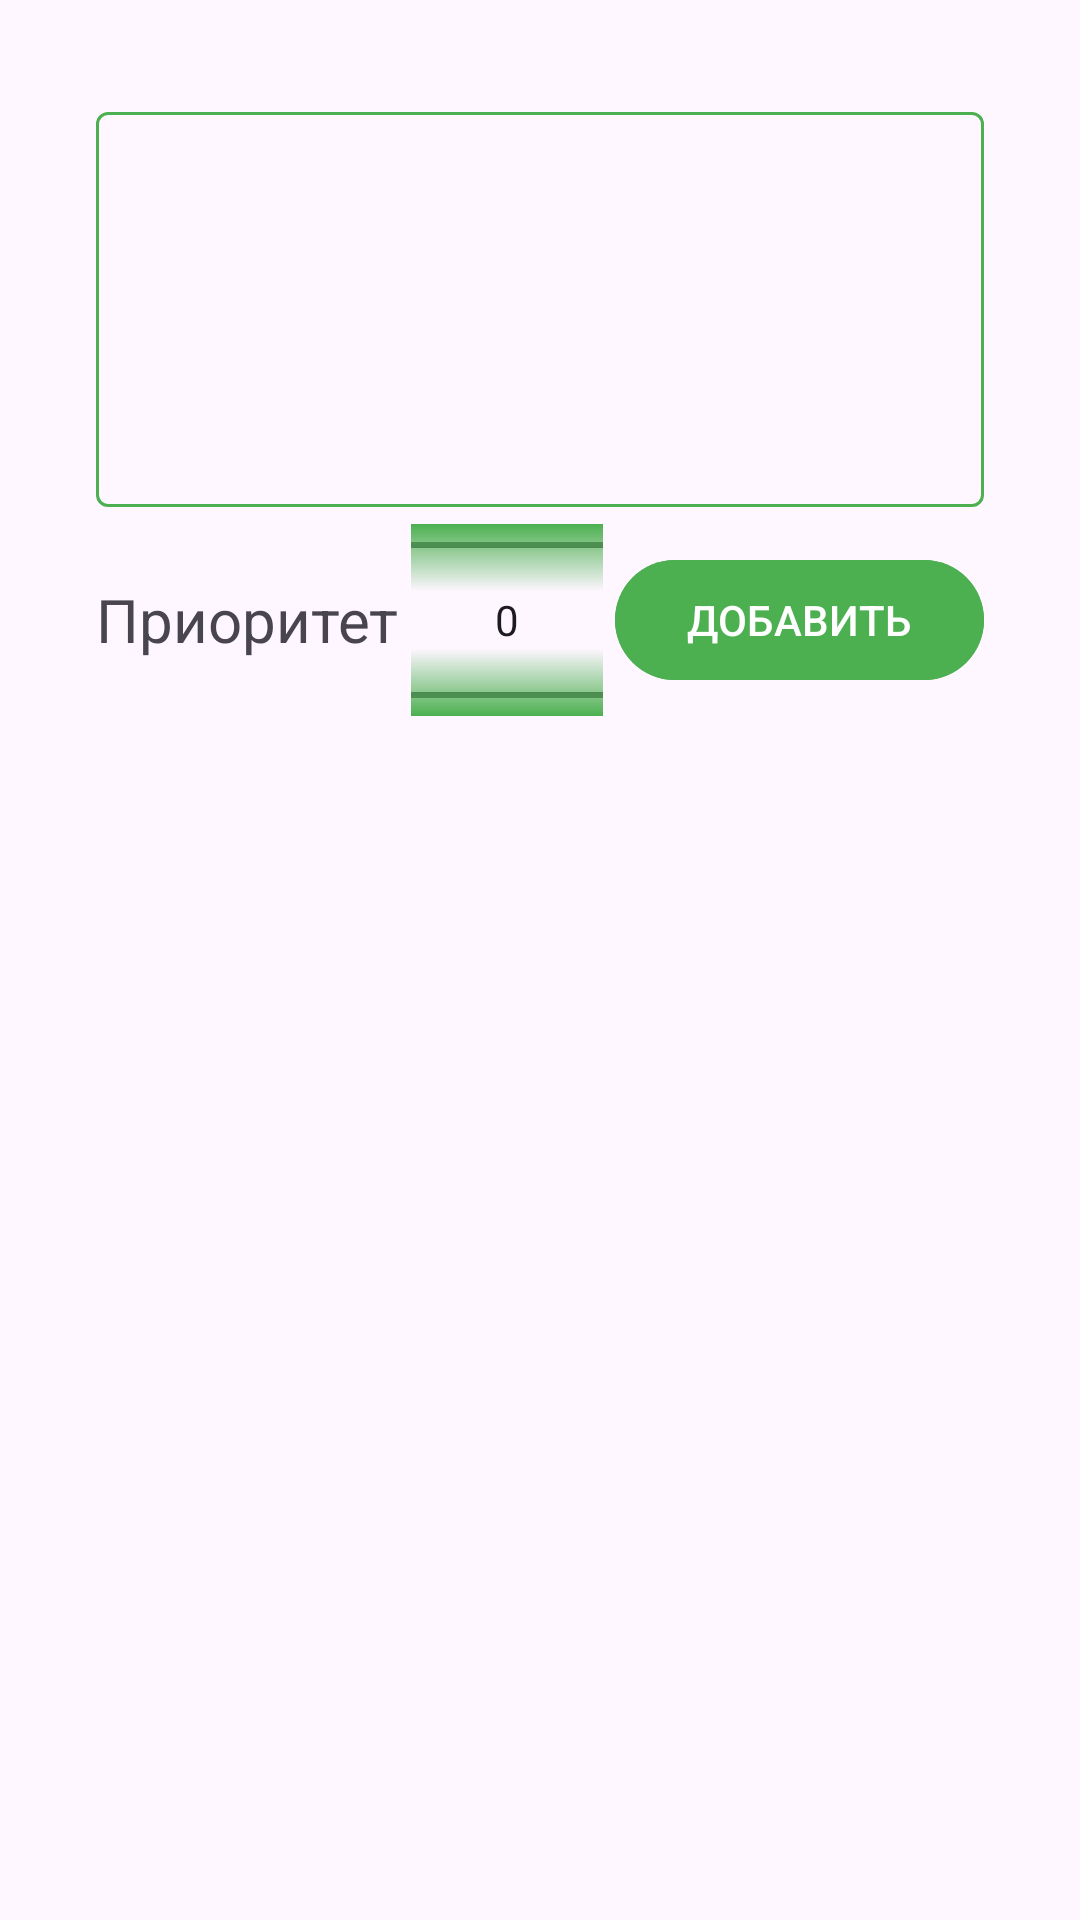

Android layout source for this screen:
<!-- AndroidManifest.xml: application theme Theme.ToDoApp -->
<!-- res/layout/fragment_create_task.xml -->
<?xml version="1.0" encoding="utf-8"?>
<androidx.constraintlayout.widget.ConstraintLayout xmlns:android="http://schemas.android.com/apk/res/android"
    xmlns:tools="http://schemas.android.com/tools"
    android:layout_width="match_parent"
    android:layout_height="match_parent"
    xmlns:app="http://schemas.android.com/apk/res-auto"
    android:padding="@dimen/form_fragments_edge_padding"
    tools:context=".presentation.view.CreateTaskFragment">

    <com.google.android.material.textfield.TextInputLayout
        style="@style/Widget.Material3.TextInputLayout.OutlinedBox"
        android:id="@+id/to_do_text_input_layout"
        android:layout_width="match_parent"
        android:layout_height="wrap_content"
        app:layout_constraintStart_toStartOf="parent"
        app:layout_constraintEnd_toEndOf="parent"
        app:layout_constraintTop_toTopOf="parent">

        <com.google.android.material.textfield.TextInputEditText
            style="@style/Widget.Material3.TextInputLayout.OutlinedBox"
            android:id="@+id/content_input_edit_text"
            android:layout_width="match_parent"
            android:layout_height="wrap_content"
            android:gravity="top|start"
            android:textSize="@dimen/task_text_size"
            android:lines="10"
            android:minLines="5"
            android:maxLines="100"
            android:scrollbars="vertical"
            android:inputType="textMultiLine"/>

    </com.google.android.material.textfield.TextInputLayout>

    <TextView
        android:id="@+id/priority_title_text_view"
        android:layout_width="wrap_content"
        android:layout_height="wrap_content"
        android:layout_marginTop="@dimen/margin_between_views_and_input_form"
        app:layout_constraintTop_toBottomOf="@id/to_do_text_input_layout"
        app:layout_constraintStart_toStartOf="parent"
        android:text="@string/priority_title_text"
        android:textSize="@dimen/priority_title_text_size"/>

    <NumberPicker
        android:id="@+id/priority_number_picker"
        android:layout_width="wrap_content"
        android:layout_height="@dimen/priority_number_picker_height"
        android:solidColor="@color/dark_green"
        app:layout_constraintBottom_toBottomOf="@id/priority_title_text_view"
        app:layout_constraintEnd_toStartOf="@+id/create_task_button"
        app:layout_constraintStart_toEndOf="@id/priority_title_text_view"
        app:layout_constraintTop_toTopOf="@id/priority_title_text_view" />

    <com.google.android.material.button.MaterialButton
        android:id="@+id/create_task_button"
        android:layout_width="wrap_content"
        android:layout_height="wrap_content"
        android:backgroundTint="@color/dark_green"
        android:text="@string/add_task_button_text"
        app:layout_constraintBottom_toBottomOf="@+id/priority_number_picker"
        app:layout_constraintEnd_toEndOf="parent"
        app:layout_constraintTop_toTopOf="@+id/priority_number_picker" />

    <ProgressBar
        android:id="@+id/progress_bar"
        android:layout_width="wrap_content"
        android:layout_height="wrap_content"
        android:visibility="gone"
        app:layout_constraintStart_toStartOf="parent"
        app:layout_constraintTop_toTopOf="parent"
        app:layout_constraintEnd_toEndOf="parent"
        app:layout_constraintBottom_toBottomOf="parent"/>

</androidx.constraintlayout.widget.ConstraintLayout>
<!-- resources referenced by this layout -->
<resources>
  <color name="dark_green">#4CAF50</color>
  <dimen name="form_fragments_edge_padding">32dp</dimen>
  <dimen name="margin_between_views_and_input_form">24dp</dimen>
  <dimen name="priority_number_picker_height">64dp</dimen>
  <dimen name="priority_title_text_size">20sp</dimen>
  <dimen name="task_text_size">16sp</dimen>
  <string name="add_task_button_text">ДОБАВИТЬ</string>
  <string name="priority_title_text">Приоритет</string>
  <style name="Theme.ToDoApp" parent="Base.Theme.ToDoApp" />
  <style name="Base.Theme.ToDoApp" parent="Theme.Material3.DayNight">
          
           <item name="colorSurfaceContainer">@color/light_green</item>
          <item name="colorPrimaryContainer">@color/light_green</item>
          <item name="colorOnSurface">@color/black_green</item>
          <item name="colorOutline">@color/dark_green</item>
      </style>
  <color name="light_green">#E6FFCA</color>
</resources>
